Photos from the image-classification dataset "ReadText10second" in the GitHub repository Xrwh/PDNet. Its 2 classes are: healthy control image, PD image.

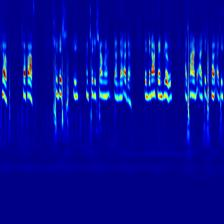
Label: PD image

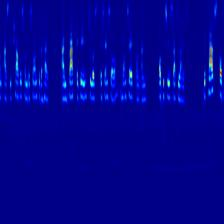
Label: healthy control image

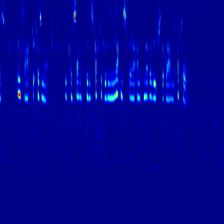
Label: healthy control image

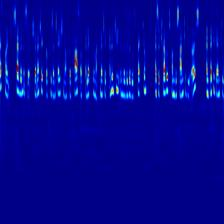
Label: healthy control image

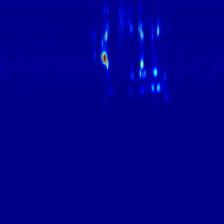
Label: PD image

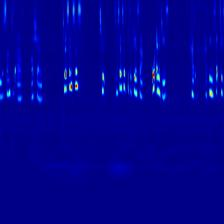
Label: healthy control image
